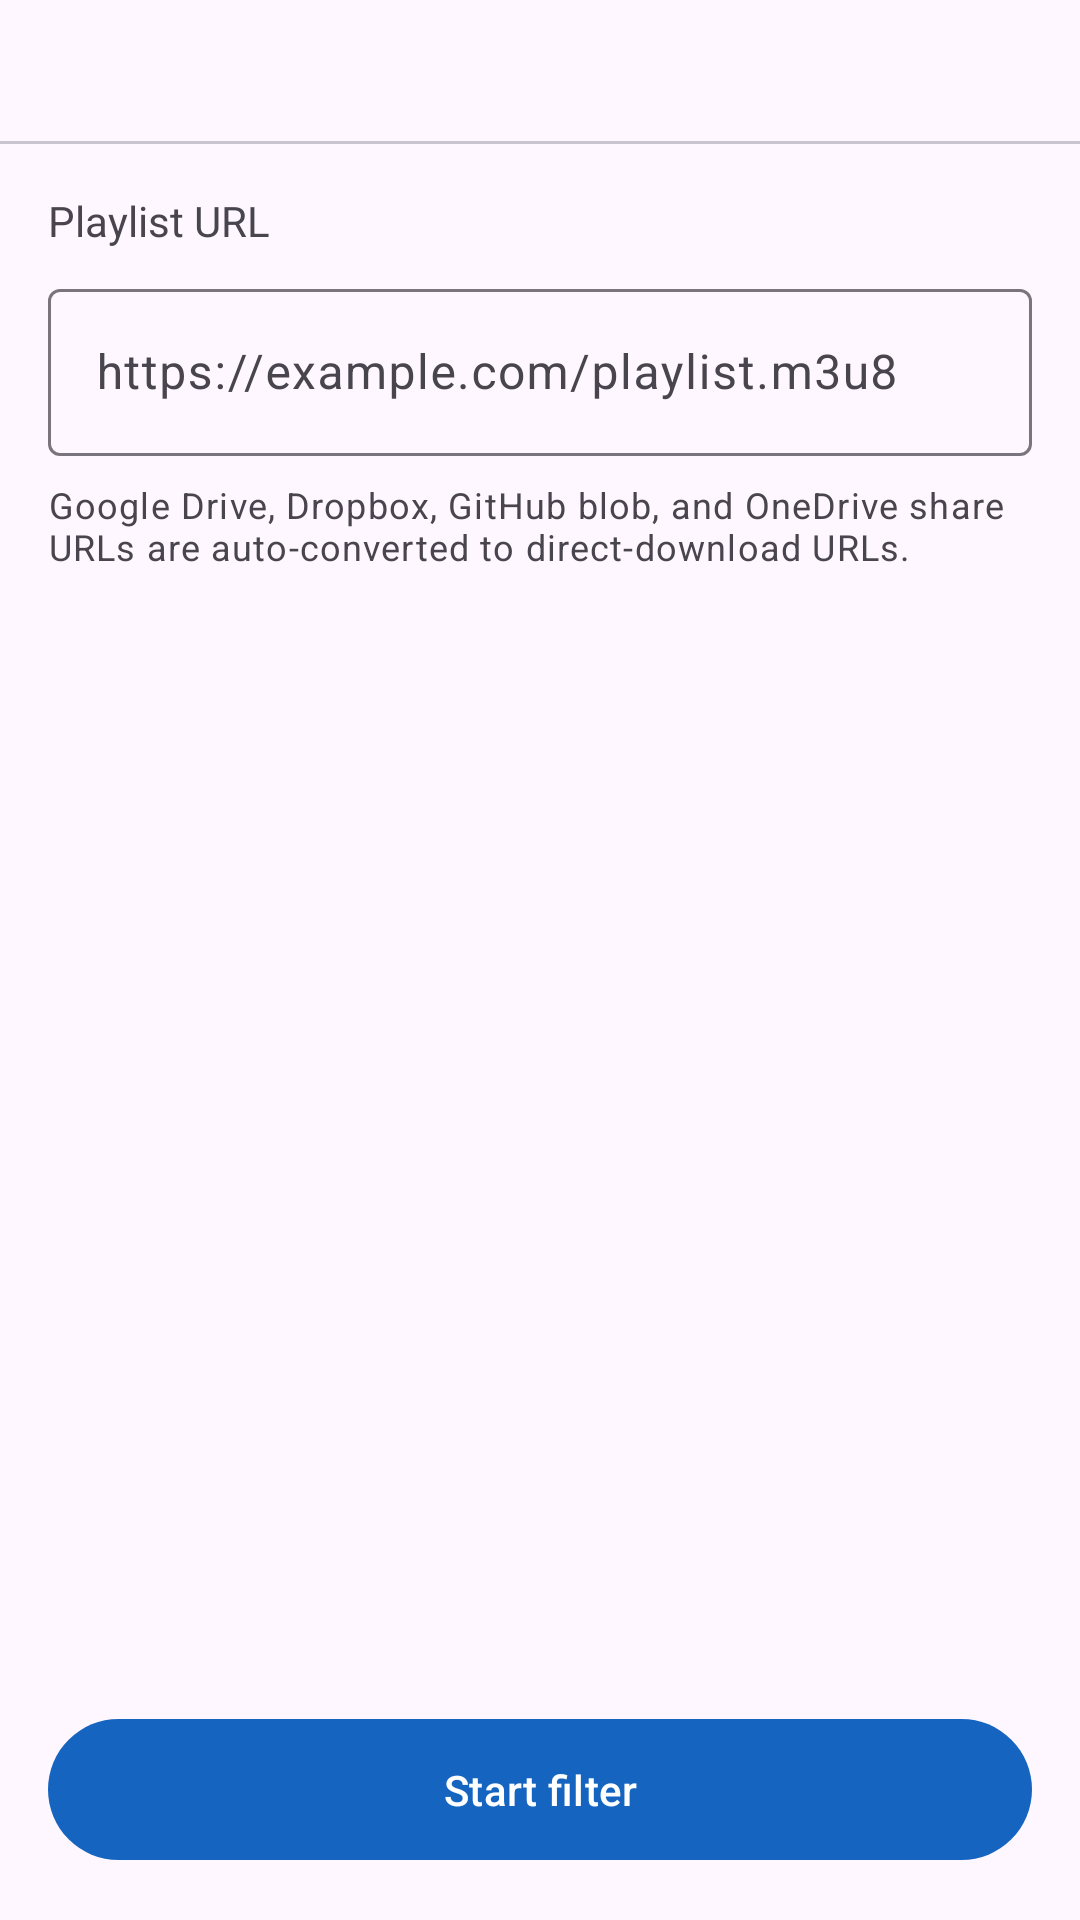

Produce the Android XML layout that renders to this screen, including the resource entries it uses.
<!-- AndroidManifest.xml: application theme Theme.SuzuFiltering -->
<!-- res/layout/activity_import.xml -->
<?xml version="1.0" encoding="utf-8"?>
<LinearLayout xmlns:android="http://schemas.android.com/apk/res/android"
    xmlns:app="http://schemas.android.com/apk/res-auto"
    android:layout_width="match_parent"
    android:layout_height="match_parent"
    android:orientation="vertical">

    <com.google.android.material.tabs.TabLayout
        android:id="@+id/tabs"
        android:layout_width="match_parent"
        android:layout_height="wrap_content"
        app:tabGravity="fill"
        app:tabMode="fixed" />

    <ScrollView
        android:layout_width="match_parent"
        android:layout_height="0dp"
        android:layout_weight="1">

        <FrameLayout
            android:layout_width="match_parent"
            android:layout_height="wrap_content"
            android:padding="16dp">

            <LinearLayout
                android:id="@+id/layout_url"
                android:layout_width="match_parent"
                android:layout_height="wrap_content"
                android:orientation="vertical">

                <TextView
                    android:layout_width="wrap_content"
                    android:layout_height="wrap_content"
                    android:paddingBottom="8dp"
                    android:text="@string/hint_url" />

                <com.google.android.material.textfield.TextInputLayout
                    android:layout_width="match_parent"
                    android:layout_height="wrap_content">

                    <com.google.android.material.textfield.TextInputEditText
                        android:id="@+id/edit_url"
                        android:layout_width="match_parent"
                        android:layout_height="wrap_content"
                        android:hint="@string/hint_url_example"
                        android:inputType="textUri" />
                </com.google.android.material.textfield.TextInputLayout>

                <TextView
                    android:layout_width="wrap_content"
                    android:layout_height="wrap_content"
                    android:paddingTop="8dp"
                    android:text="@string/note_share_urls"
                    android:textAppearance="?attr/textAppearanceBodySmall" />
            </LinearLayout>

            <LinearLayout
                android:id="@+id/layout_paste"
                android:layout_width="match_parent"
                android:layout_height="wrap_content"
                android:orientation="vertical"
                android:visibility="gone">

                <TextView
                    android:layout_width="wrap_content"
                    android:layout_height="wrap_content"
                    android:paddingBottom="8dp"
                    android:text="@string/hint_paste" />

                <com.google.android.material.textfield.TextInputLayout
                    android:layout_width="match_parent"
                    android:layout_height="wrap_content">

                    <com.google.android.material.textfield.TextInputEditText
                        android:id="@+id/edit_paste"
                        android:layout_width="match_parent"
                        android:layout_height="200dp"
                        android:gravity="top"
                        android:hint="@string/hint_paste_example"
                        android:inputType="textMultiLine"
                        android:scrollbars="vertical" />
                </com.google.android.material.textfield.TextInputLayout>
            </LinearLayout>

            <LinearLayout
                android:id="@+id/layout_file"
                android:layout_width="match_parent"
                android:layout_height="wrap_content"
                android:orientation="vertical"
                android:visibility="gone">

                <TextView
                    android:layout_width="wrap_content"
                    android:layout_height="wrap_content"
                    android:paddingBottom="8dp"
                    android:text="@string/hint_file" />

                <com.google.android.material.button.MaterialButton
                    android:id="@+id/btn_pick_file"
                    style="?attr/materialButtonOutlinedStyle"
                    android:layout_width="wrap_content"
                    android:layout_height="wrap_content"
                    android:text="@string/btn_pick_file" />

                <TextView
                    android:id="@+id/txt_file_name"
                    android:layout_width="wrap_content"
                    android:layout_height="wrap_content"
                    android:paddingTop="8dp"
                    android:textStyle="italic" />
            </LinearLayout>
        </FrameLayout>
    </ScrollView>

    <LinearLayout
        android:layout_width="match_parent"
        android:layout_height="wrap_content"
        android:orientation="vertical"
        android:padding="16dp">

        <ProgressBar
            android:id="@+id/progress"
            android:layout_width="match_parent"
            android:layout_height="wrap_content"
            android:indeterminate="true"
            android:visibility="gone" />

        <com.google.android.material.button.MaterialButton
            android:id="@+id/btn_import"
            android:layout_width="match_parent"
            android:layout_height="wrap_content"
            android:layout_marginTop="8dp"
            android:padding="14dp"
            android:text="@string/btn_start_filter" />
    </LinearLayout>
</LinearLayout>
<!-- resources referenced by this layout -->
<resources>
  <string name="btn_pick_file">Pick file</string>
  <string name="btn_start_filter">Start filter</string>
  <string name="hint_file">Pick a .m3u / .m3u8 / .txt file</string>
  <string name="hint_paste">Paste playlist text</string>
  <string name="hint_paste_example">#EXTM3U\n#EXTINF:-1, Channel\nhttps://...</string>
  <string name="hint_url">Playlist URL</string>
  <string name="hint_url_example">https://example.com/playlist.m3u8</string>
  <string name="note_share_urls">Google Drive, Dropbox, GitHub blob, and OneDrive share URLs are auto-converted to direct-download URLs.</string>
  <style name="Theme.SuzuFiltering" parent="Theme.Material3.DayNight">
          <item name="colorPrimary">@color/seed</item>
          <item name="android:statusBarColor">?attr/colorPrimary</item>
      </style>
  <color name="seed">#1565C0</color>
</resources>
